Run: headless pygame with SDL's dummy video driver; simulated clock (each Clock.tick advances the game by its frame time, no real sleeping); random seed 0; keys injected as events and as key.get_pressed() state; no mouse input.
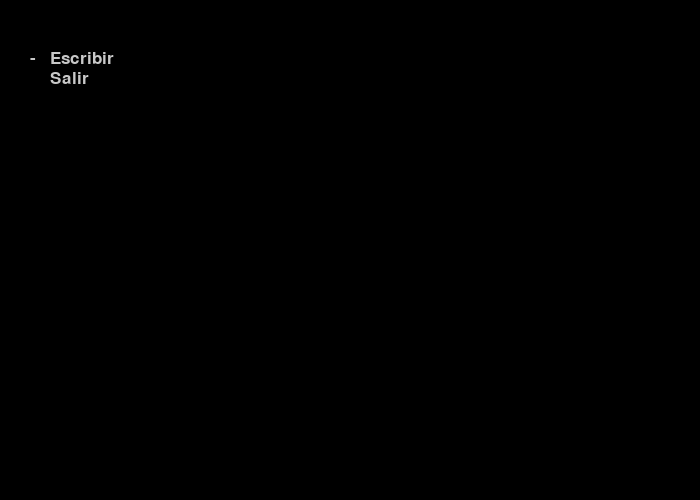
Frame 1 of 4 · flips 1–60 · no input
Frame 2 of 4 · flips 61–180 · tapped SPACE, RETURN · held RIGHT (→), D · screen unchanged from frame 1, image omitted
Frame 3 of 4 · flips 181–300 · held DOWN (↓), S · screen unchanged from frame 2, image omitted
Frame 4 of 4 · flips 301–420 · held LEFT (←), A, UP (↑), W · screen unchanged from frame 3, image omitted

The pygame program that drew these frames:

import pygame
from pygame.locals import *
import sys

class menu():
    def __init__(self):
        self.fuente = pygame.font.Font(None, 25)

        self.distancia = 20
        self.pos_x = 50
        self.pos_y = 50

        self.cursorIndice = 1
        self.cursor_x = 50
        self.cursor_y = 50

    def cursorAbajo(evento):
        for accion in evento:
            if accion.type == KEYDOWN and accion.key == K_DOWN:
                return True
            else:
                return False

    def cursorArriba(evento):
        for accion in evento:
            if accion.type == KEYDOWN and accion.key == K_UP:
                return True
            else:
                return False

    def texto(self,superficie,evento):
        superficie.fill((0, 0, 0))

        if menu.cursorArriba(evento) and self.cursorIndice < 2:
            self.cursorIndice += 1
        if menu.cursorAbajo(evento) and self.cursorIndice > 1:
            self.cursorIndice -= 1

        cursorCarac = '-'
        img_letra3 = self.fuente.render(cursorCarac, True, (200, 200, 200))
        if self.cursorIndice == 1:
            superficie.blit(img_letra3, (self.cursor_x-20, self.cursor_y))
        if self.cursorIndice == 2:
            superficie.blit(img_letra3, (self.cursor_x-20, self.cursor_y+20))

        cad1 = 'Escribir'
        img_letra = self.fuente.render(cad1, True, (200, 200, 200))
        superficie.blit(img_letra, (self.pos_x, self.pos_y))

        cad2 = 'Salir'
        img_letra2 = self.fuente.render(cad2, True, (200, 200, 200))
        superficie.blit(img_letra2, (self.pos_x, self.pos_y + 20))



class Entrada():
    def __init__(self):
        self.lineas = 0
        self.cant = 0
        self.caracteres = [' ',]
        self.fuente = pygame.font.Font(None, 25)


        self.distancia = 20
        self.pos_x = 50
        self.pos_y = 50


    def teclas(self, evento, maxim):
        for accion in evento:
            #print('algo...')
            if accion.type == KEYDOWN:
                if accion.key == K_ESCAPE:
                    sys.exit(0)
                elif accion.key == K_BACKSPACE: #Borrado
                    self.caracteres[0] = self.caracteres[0][0:-1]
                    self.cant -= 1
                else:
                    if self.cant < maxim:
                        self.caracteres[0] = str(self.caracteres[0] + accion.unicode)
                        self.cant += 1

    def salirEscritura(self,evento):
        for accion in evento:
            if accion.type == KEYDOWN and accion.key == K_RETURN: #Enter
                return True
            else:
                return False

    def sacarTexto(self):
        return self.caracteres[0]

    def mensaje(self, superficie):
        superficie.fill((0, 0, 0))
        for self.lineas in range(len(self.caracteres)):
            img_letra = self.fuente.render(self.caracteres[0], True, (200, 200, 200))
            superficie.blit(img_letra, (self.pos_x, self.pos_y + self.distancia))



def main():
    
    pygame.init()
    pantalla = pygame.display.set_mode((700, 500))
    pygame.display.set_caption('Escribir en pygame')
    salir = False

    #parametros
    escribir = False
    cad = ''
    maximo = 8

    entrar_texto = Entrada()

    menuPri = menu()

    while not salir:
        eventos = pygame.event.get()
        for accion in eventos:
            if accion.type == pygame.QUIT:
                salir = True

    
        menuPri.texto(pantalla,eventos)

        for accion in eventos:
            if accion.type == KEYDOWN:
                if accion.key == K_F1 and menuPri.cursorIndice == 1:
                    escribir = True
                if accion.key == K_F1 and menuPri.cursorIndice == 2:
                    salir = True


        if escribir:
            cad = entrar_texto.sacarTexto()
            print(cad)
            entrar_texto.mensaje(pantalla)
            if entrar_texto.salirEscritura(eventos):
                escribir = False
                salir = True
            entrar_texto.teclas(eventos,maximo)
       
    

        pygame.display.update()

main()
